12-way image classification set "rbc_dataset" from GitHub (PranavKhandelwal17/Major_Project-RBC); label vocabulary: normal, uncategorized, hypochromia, macrocyte, microcyte, spherocyte, target cell, stomatocyte, ovalocyte, teardrop, burr cell, schistocyte.

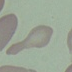
Label: schistocyte

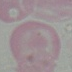
Label: target cell

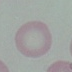
Label: hypochromia

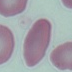
Label: ovalocyte

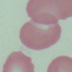
Label: uncategorized

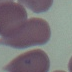
Label: teardrop
